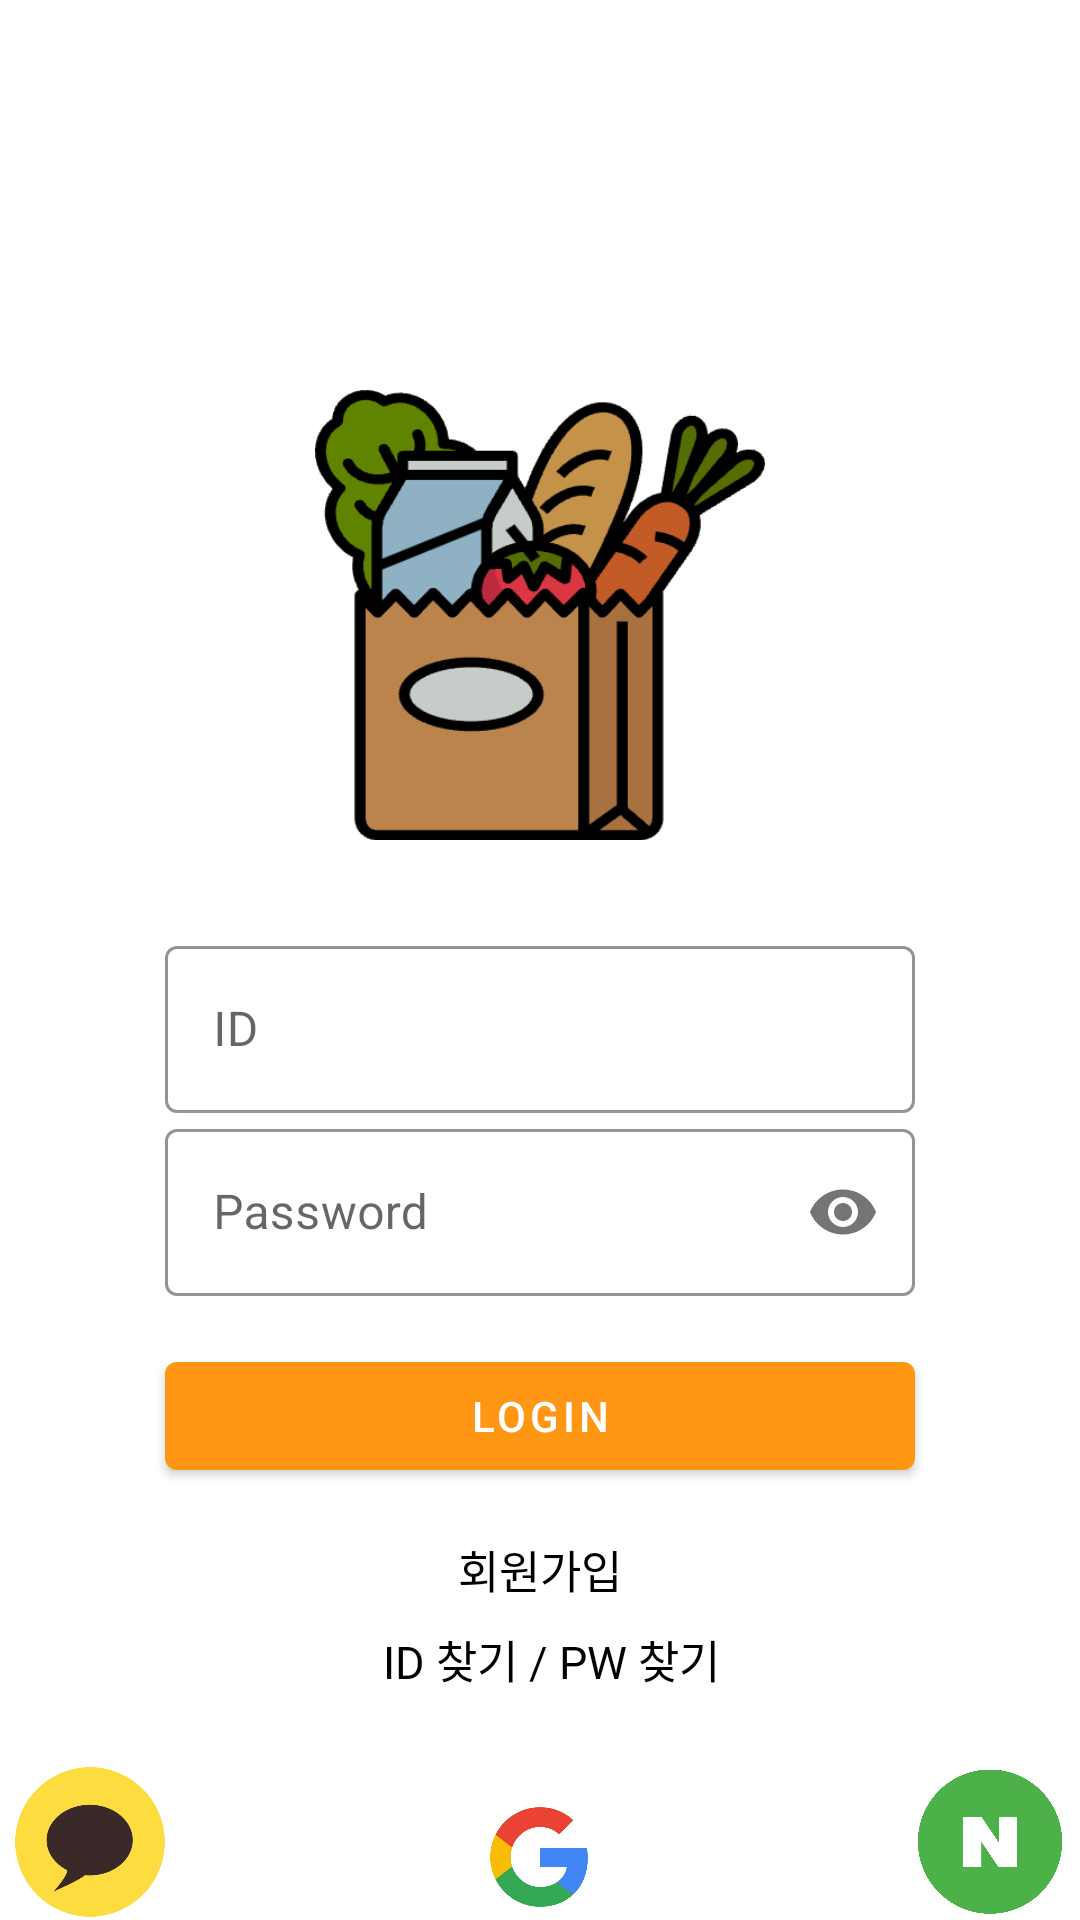

Here is an Android app screen rendered from its layout file. Give the layout XML and the strings, colors and styles it references.
<!-- AndroidManifest.xml: application theme Theme.DailyDeliver -->
<!-- res/layout/activity_login.xml -->
<?xml version="1.0" encoding="utf-8"?>
<androidx.constraintlayout.widget.ConstraintLayout
    xmlns:android="http://schemas.android.com/apk/res/android"
    xmlns:app="http://schemas.android.com/apk/res-auto"
    xmlns:tools="http://schemas.android.com/tools"
    android:layout_width="match_parent"
    android:layout_height="match_parent"
    tools:context=".Activity.LoginActivity">

    
    <ImageView
        android:id="@+id/appLogo"
        android:layout_width="150dp"
        android:layout_height="150dp"
        android:layout_marginTop="130dp"
        android:text="Daily Deliver"
        android:src="@drawable/ic_appmarket"
        android:textColor="@color/colorPrimary"
        app:layout_constraintEnd_toEndOf="parent"
        app:layout_constraintStart_toStartOf="parent"
        app:layout_constraintTop_toTopOf="parent" />

    
    <com.google.android.material.textfield.TextInputLayout
        android:id="@+id/editIDLayout"
        android:layout_width="250dp"
        android:layout_height="wrap_content"
        android:layout_marginTop="30dp"
        android:hint="ID"
        app:boxStrokeColor="@color/carrot"
        app:hintTextColor="@color/carrot"
        style="@style/Widget.MaterialComponents.TextInputLayout.OutlinedBox"
        app:layout_constraintTop_toBottomOf="@+id/appLogo"
        app:layout_constraintStart_toStartOf="parent"
        app:layout_constraintEnd_toEndOf="parent">

        <com.google.android.material.textfield.TextInputEditText
            android:id="@+id/editID"
            android:layout_width="match_parent"
            android:layout_height="wrap_content"
            android:inputType="textEmailAddress"/>

    </com.google.android.material.textfield.TextInputLayout>

    
    <com.google.android.material.textfield.TextInputLayout
        android:id="@+id/editPasswordLayout"
        android:layout_width="250dp"
        style="@style/Widget.MaterialComponents.TextInputLayout.OutlinedBox"
        android:layout_height="wrap_content"
        android:hint="Password"
        app:boxStrokeColor="@color/carrot"
        app:hintTextColor="@color/carrot"
        app:passwordToggleEnabled="true"

        app:layout_constraintTop_toBottomOf="@+id/editIDLayout"
        app:layout_constraintStart_toStartOf="parent"
        app:layout_constraintEnd_toEndOf="parent">

        <com.google.android.material.textfield.TextInputEditText
            android:id="@+id/editPassword"
            android:layout_width="match_parent"
            android:layout_height="wrap_content"
            android:inputType="textPassword"/>

    </com.google.android.material.textfield.TextInputLayout>

    
    <com.google.android.material.button.MaterialButton
        android:id="@+id/loginButton"
        android:layout_width="250dp"
        android:layout_height="wrap_content"
        android:text="Login"
        app:backgroundTint="@color/carrot"
        android:textColor="#fff"
        android:layout_marginTop="16dp"
        app:layout_constraintTop_toBottomOf="@+id/editPasswordLayout"
        app:layout_constraintStart_toStartOf="parent"
        app:layout_constraintEnd_toEndOf="parent" />

    
    <TextView
        android:id="@+id/sign"
        android:layout_width="wrap_content"
        android:layout_height="wrap_content"
        android:text="회원가입"
        android:textSize="15dp"
        android:textColor="@color/black"
        android:layout_marginTop="16dp"
        app:layout_constraintTop_toBottomOf="@+id/loginButton"
        app:layout_constraintStart_toStartOf="parent"
        app:layout_constraintEnd_toEndOf="parent" />

    
    <TextView
        android:id="@+id/forgotID"
        android:layout_width="wrap_content"
        android:layout_height="wrap_content"
        android:layout_marginTop="8dp"
        android:clickable="true"
        android:focusable="true"
        android:text="ID 찾기 /"
        android:textSize="15dp"
        android:layout_marginRight="50dp"
        android:textColor="@color/black"
        app:layout_constraintEnd_toEndOf="parent"
        app:layout_constraintStart_toStartOf="parent"
        app:layout_constraintTop_toBottomOf="@+id/sign" />

    
    <TextView
        android:id="@+id/forgotPassword"
        android:layout_width="wrap_content"
        android:layout_height="wrap_content"
        android:clickable="true"
        android:focusable="true"
        android:text=" PW 찾기"
        android:textSize="15dp"
        android:textColor="@color/black"
        app:layout_constraintStart_toEndOf="@+id/forgotID"
        app:layout_constraintTop_toTopOf="@+id/forgotID" />

    
    <ImageButton
        android:id="@+id/kakaobtn"
        android:layout_width="50dp"
        android:layout_height="50dp"
        android:layout_marginTop="25dp"
        android:layout_marginLeft="5dp"
        android:background="@color/white"
        android:scaleType="centerCrop"
        android:src="@drawable/kakaobtn"
        app:layout_constraintEnd_toStartOf="@+id/googlebtn"
        app:layout_constraintHorizontal_chainStyle="spread_inside"
        app:layout_constraintStart_toStartOf="parent"
        app:layout_constraintTop_toBottomOf="@+id/forgotID" />

    
    <ImageButton
        android:id="@+id/googlebtn"
        android:layout_width="60dp"
        android:layout_height="60dp"
        android:background="@color/white"
        android:scaleType="centerCrop"
        android:src="@drawable/googlebtn"
        app:layout_constraintEnd_toStartOf="@+id/naverbtn"
        app:layout_constraintStart_toEndOf="@+id/kakaobtn"
        app:layout_constraintTop_toTopOf="@+id/kakaobtn" />

    
    <ImageButton
        android:id="@+id/naverbtn"
        android:layout_width="50dp"
        android:layout_height="50dp"
        android:layout_marginRight="5dp"
        android:background="@color/white"
        android:scaleType="centerCrop"
        android:src="@drawable/naverbtn"
        app:layout_constraintEnd_toEndOf="parent"
        app:layout_constraintStart_toEndOf="@+id/googlebtn"
        app:layout_constraintTop_toTopOf="@+id/googlebtn" />

</androidx.constraintlayout.widget.ConstraintLayout>
<!-- resources referenced by this layout -->
<resources>
  <color name="black">#FF000000</color>
  <color name="carrot">#FF9614</color>
  <color name="colorPrimary">#1976D2</color>
  <color name="white">#FFFFFFFF</color>
  <!-- drawable googlebtn: png bitmap (drawable, 179442 bytes) -->
  <!-- drawable ic_appmarket: png bitmap (drawable, 19461 bytes) -->
  <!-- drawable kakaobtn: png bitmap (drawable, 97762 bytes) -->
  <!-- drawable naverbtn: png bitmap (drawable, 52812 bytes) -->
  <style name="Theme.DailyDeliver" parent="Theme.MaterialComponents.DayNight.DarkActionBar">
          
          <item name="colorPrimary">@color/purple_500</item>
          <item name="colorPrimaryVariant">@color/black</item>
          <item name="colorOnPrimary">@color/white</item>
          
          <item name="colorSecondary">@color/teal_200</item>
          <item name="colorSecondaryVariant">@color/teal_700</item>
          <item name="colorOnSecondary">@color/black</item>
          
          <item name="android:statusBarColor">?attr/colorPrimaryVariant</item>
          
          <item name="android:windowContentOverlay">@null</item>
          <item name="android:windowIsTranslucent">true</item>
          <item name="windowNoTitle">true</item>
      </style>
  <color name="purple_500">#FF6200EE</color>
  <color name="teal_200">#FF03DAC5</color>
  <color name="teal_700">#FF018786</color>
</resources>
